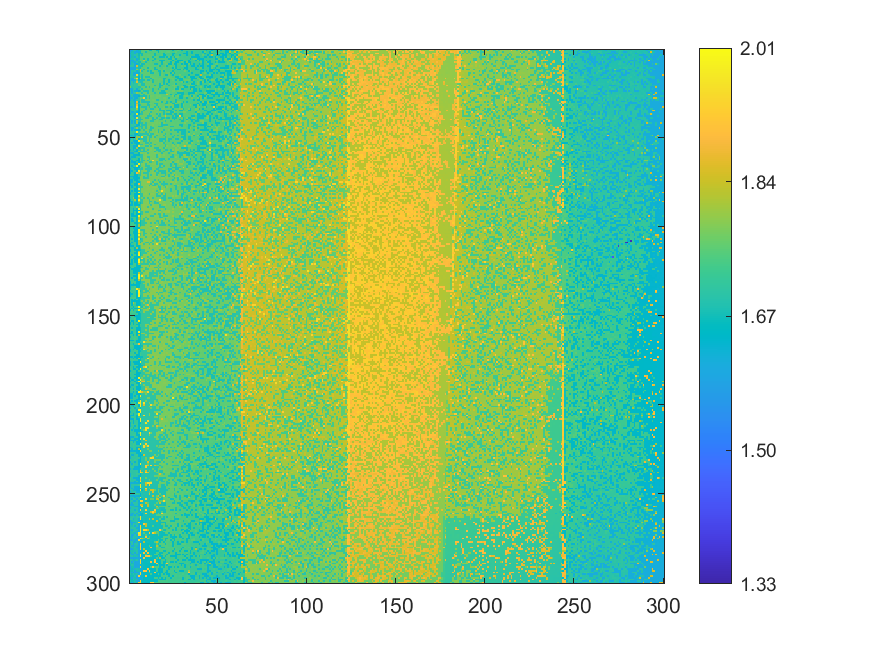

Values plotted in this chart, from the file beside it:
1.59744, 1.59801, 1.69166, 1.69564, 1.61451, 1.67008, 1.67125, 1.74348, 1.74434, 1.74625, 1.74803, 1.66332, 1.66267, 1.75031, 1.74535, 1.66117, 1.66103, 1.74058, 1.73994, 1.73806, 1.73851, 1.73818, 1.73926, 1.73368
1.596, 1.677, 1.679, 1.605, 1.613, 1.622, 1.665, 1.748, 1.748, 1.667, 1.745, 1.746, 1.744, 1.743, 1.741, 1.744, 1.662, 1.741, 1.75, 1.739, 1.736, 1.751, 1.754, 1.736
1.673, 1.681, 1.681, 1.606, 1.702, 1.667, 1.668, 1.67, 1.751, 1.751, 1.744, 1.746, 1.744, 1.746, 1.665, 1.751, 1.742, 1.741, 1.741, 1.658, 1.75, 1.737, 1.733, 1.734
1.6, 1.678, 1.68, 1.693, 1.698, 1.67, 1.745, 1.67, 1.751, 1.746, 1.753, 1.753, 1.747, 1.748, 1.665, 1.742, 1.742, 1.741, 1.753, 1.658, 1.659, 1.738, 1.737, 1.736
1.599, 1.676, 1.682, 1.61, 1.705, 1.674, 1.752, 1.754, 1.751, 1.749, 1.752, 1.752, 1.749, 1.666, 1.753, 1.752, 1.745, 1.665, 1.662, 1.662, 1.738, 1.66, 1.753, 1.659
1.676, 1.681, 1.685, 1.699, 1.616, 1.673, 1.75, 1.748, 1.671, 1.75, 1.668, 1.748, 1.749, 1.746, 1.666, 1.745, 1.74, 1.742, 1.745, 1.744, 1.743, 1.74, 1.66, 1.661
1.601, 1.603, 1.605, 1.702, 1.617, 1.692, 1.751, 1.75, 1.83, 1.747, 1.669, 1.747, 1.746, 1.669, 1.743, 1.755, 1.757, 1.662, 1.66, 1.665, 1.741, 1.741, 1.755, 1.736
1.6, 1.678, 1.606, 1.61, 1.696, 1.673, 1.673, 1.749, 1.753, 1.671, 1.746, 1.747, 1.756, 1.745, 1.745, 1.744, 1.745, 1.744, 1.664, 1.755, 1.754, 1.74, 1.739, 1.658
1.599, 1.684, 1.697, 1.61, 1.623, 1.677, 1.751, 1.672, 1.673, 1.757, 1.749, 1.748, 1.749, 1.747, 1.672, 1.669, 1.744, 1.748, 1.665, 1.745, 1.758, 1.759, 1.661, 1.658
1.7, 1.7, 1.698, 1.609, 1.859, 1.679, 1.671, 1.672, 1.751, 1.749, 1.756, 1.752, 1.749, 1.747, 1.756, 1.748, 1.755, 1.666, 1.745, 1.739, 1.752, 1.664, 1.74, 1.757
1.602, 1.605, 1.606, 1.61, 1.701, 1.675, 1.674, 1.756, 1.749, 1.755, 1.667, 1.753, 1.759, 1.748, 1.67, 1.746, 1.757, 1.745, 1.745, 1.755, 1.758, 1.743, 1.741, 1.743
1.604, 1.607, 1.608, 1.612, 1.79, 1.696, 1.835, 1.753, 1.674, 1.756, 1.752, 1.754, 1.751, 1.757, 1.669, 1.669, 1.748, 1.755, 1.747, 1.759, 1.746, 1.742, 1.742, 1.761
1.604, 1.701, 1.686, 1.706, 1.62, 1.68, 1.839, 1.676, 1.753, 1.759, 1.673, 1.748, 1.667, 1.756, 1.756, 1.747, 1.669, 1.668, 1.762, 1.665, 1.761, 1.744, 1.745, 1.742
1.607, 1.703, 1.609, 1.61, 1.621, 1.63, 1.751, 1.75, 1.75, 1.758, 1.758, 1.758, 1.668, 1.67, 1.754, 1.748, 1.745, 1.67, 1.756, 1.746, 1.745, 1.761, 1.76, 1.662
1.683, 1.688, 1.613, 1.611, 1.941, 1.676, 1.758, 1.678, 1.755, 1.754, 1.755, 1.759, 1.759, 1.748, 1.749, 1.749, 1.758, 1.669, 1.762, 1.746, 1.665, 1.664, 1.762, 1.74
1.703, 1.688, 1.689, 1.703, 1.704, 1.633, 1.753, 1.676, 1.757, 1.677, 1.678, 1.674, 1.758, 1.759, 1.751, 1.752, 1.748, 1.745, 1.747, 1.747, 1.747, 1.743, 1.756, 1.758
1.685, 1.607, 1.609, 1.782, 1.954, 1.633, 1.834, 1.677, 1.758, 1.754, 1.755, 1.761, 1.674, 1.759, 1.761, 1.754, 1.75, 1.762, 1.749, 1.666, 1.668, 1.747, 1.745, 1.759
1.686, 1.609, 1.61, 1.616, 1.783, 1.633, 1.679, 1.677, 1.676, 1.757, 1.674, 1.674, 1.753, 1.676, 1.755, 1.752, 1.762, 1.759, 1.76, 1.669, 1.748, 1.747, 1.663, 1.746
1.605, 1.706, 1.61, 1.691, 1.866, 1.703, 1.679, 1.679, 1.761, 1.756, 1.762, 1.764, 1.762, 1.675, 1.759, 1.752, 1.762, 1.748, 1.751, 1.669, 1.748, 1.748, 1.666, 1.744
1.608, 1.705, 1.689, 1.705, 1.706, 1.759, 1.759, 1.679, 1.679, 1.762, 1.756, 1.763, 1.761, 1.752, 1.753, 1.752, 1.761, 1.674, 1.765, 1.671, 1.749, 1.666, 1.742, 1.742
1.706, 1.708, 1.693, 1.707, 1.71, 1.755, 1.76, 1.679, 1.678, 1.756, 1.762, 1.755, 1.757, 1.758, 1.675, 1.752, 1.749, 1.672, 1.67, 1.765, 1.749, 1.749, 1.667, 1.745
1.783, 1.689, 1.71, 1.706, 1.707, 1.682, 1.682, 1.758, 1.759, 1.679, 1.759, 1.677, 1.759, 1.756, 1.755, 1.762, 1.752, 1.671, 1.75, 1.762, 1.748, 1.746, 1.748, 1.747
1.608, 1.611, 1.693, 1.71, 1.623, 1.697, 1.758, 1.681, 1.761, 1.762, 1.76, 1.759, 1.756, 1.677, 1.754, 1.753, 1.675, 1.751, 1.755, 1.752, 1.669, 1.669, 1.746, 1.747
1.687, 1.616, 1.696, 1.615, 1.624, 1.638, 1.679, 1.757, 1.679, 1.679, 1.68, 1.757, 1.757, 1.679, 1.757, 1.755, 1.757, 1.751, 1.673, 1.672, 1.748, 1.767, 1.746, 1.746
1.689, 1.614, 1.692, 1.709, 1.792, 1.762, 1.761, 1.682, 1.765, 1.762, 1.68, 1.764, 1.763, 1.758, 1.678, 1.753, 1.764, 1.674, 1.673, 1.671, 1.669, 1.748, 1.766, 1.748
1.689, 1.706, 1.614, 1.619, 1.622, 1.687, 1.763, 1.765, 1.683, 1.765, 1.766, 1.764, 1.757, 1.756, 1.757, 1.761, 1.752, 1.752, 1.751, 1.749, 1.745, 1.845, 1.75, 1.669
1.611, 1.695, 1.619, 1.619, 1.619, 1.637, 1.684, 1.682, 1.682, 1.682, 1.76, 1.68, 1.769, 1.763, 1.755, 1.766, 1.763, 1.768, 1.753, 1.748, 1.747, 1.749, 1.75, 1.744
1.613, 1.613, 1.709, 1.62, 1.626, 1.707, 1.764, 1.762, 1.924, 1.682, 1.761, 1.681, 1.763, 1.76, 1.758, 1.764, 1.758, 1.757, 1.753, 1.768, 1.768, 1.752, 1.671, 1.749
1.612, 1.691, 1.616, 1.616, 1.711, 1.7, 1.762, 1.683, 1.684, 1.76, 1.765, 1.763, 1.761, 1.768, 1.766, 1.679, 1.675, 1.755, 1.755, 1.758, 1.768, 1.75, 1.752, 1.751
1.693, 1.693, 1.693, 1.62, 1.869, 1.638, 1.765, 1.684, 1.682, 1.682, 1.681, 1.68, 1.757, 1.759, 1.759, 1.759, 1.758, 1.768, 1.674, 1.763, 1.766, 1.671, 1.748, 1.673
1.612, 1.697, 1.697, 1.619, 1.793, 1.684, 1.763, 1.766, 1.765, 1.762, 1.681, 1.764, 1.766, 1.759, 1.679, 1.679, 1.759, 1.754, 1.756, 1.752, 1.674, 1.673, 1.749, 1.766
1.69, 1.692, 1.713, 1.62, 1.875, 1.64, 1.686, 1.761, 1.759, 1.761, 1.683, 1.681, 1.759, 1.76, 1.765, 1.68, 1.766, 1.764, 1.755, 1.754, 1.752, 1.773, 1.77, 1.771
1.616, 1.616, 1.697, 1.62, 1.951, 1.639, 1.764, 1.686, 1.684, 1.686, 1.762, 1.684, 1.77, 1.763, 1.68, 1.757, 1.677, 1.757, 1.756, 1.767, 1.675, 1.676, 1.751, 1.671
1.692, 1.712, 1.698, 1.7, 1.8, 1.641, 1.766, 1.771, 1.762, 1.683, 1.764, 1.763, 1.682, 1.681, 1.76, 1.771, 1.772, 1.68, 1.768, 1.772, 1.756, 1.757, 1.755, 1.753
1.614, 1.712, 1.714, 1.716, 1.709, 1.642, 1.768, 1.765, 1.686, 1.761, 1.763, 1.768, 1.769, 1.762, 1.769, 1.758, 1.767, 1.68, 1.678, 1.677, 1.77, 1.671, 1.672, 1.673
1.692, 1.618, 1.62, 1.7, 1.63, 1.642, 1.771, 1.687, 1.765, 1.765, 1.766, 1.765, 1.682, 1.761, 1.76, 1.771, 1.756, 1.77, 1.755, 1.679, 1.756, 1.755, 1.772, 1.672
1.616, 1.692, 1.694, 1.624, 1.975, 1.642, 1.69, 1.688, 1.765, 1.764, 1.772, 1.685, 1.769, 1.764, 1.763, 1.681, 1.768, 1.679, 1.758, 1.677, 1.757, 1.677, 1.675, 1.675
1.713, 1.696, 1.62, 1.622, 1.628, 1.703, 1.769, 1.764, 1.769, 1.771, 1.685, 1.686, 1.684, 1.772, 1.762, 1.765, 1.682, 1.683, 1.757, 1.755, 1.852, 1.756, 1.755, 1.753
1.694, 1.696, 1.702, 1.621, 1.965, 1.705, 1.689, 1.767, 1.765, 1.686, 1.686, 1.765, 1.765, 1.682, 1.772, 1.682, 1.773, 1.759, 1.682, 1.678, 1.756, 1.678, 1.675, 1.754
1.616, 1.698, 1.701, 1.714, 1.628, 1.692, 1.69, 1.689, 1.772, 1.769, 1.775, 1.773, 1.769, 1.685, 1.683, 1.763, 1.762, 1.68, 1.682, 1.773, 1.758, 1.758, 1.758, 1.755
1.694, 1.621, 1.699, 1.623, 1.799, 1.692, 1.691, 1.768, 1.766, 1.767, 1.772, 1.764, 1.685, 1.685, 1.766, 1.77, 1.76, 1.758, 1.758, 1.761, 1.678, 1.757, 1.756, 1.676
1.694, 1.618, 1.717, 1.626, 1.801, 1.645, 1.69, 1.69, 1.766, 1.689, 1.763, 1.766, 1.767, 1.764, 1.768, 1.771, 1.762, 1.773, 1.679, 1.778, 1.758, 1.756, 1.756, 1.756
1.693, 1.717, 1.703, 1.716, 1.628, 1.644, 1.766, 1.689, 1.69, 1.689, 1.766, 1.765, 1.766, 1.775, 1.762, 1.767, 1.761, 1.762, 1.682, 1.681, 1.681, 1.681, 1.755, 1.758
1.699, 1.699, 1.719, 1.627, 1.631, 1.693, 1.693, 1.69, 1.767, 1.688, 1.773, 1.773, 1.688, 1.764, 1.767, 1.762, 1.682, 1.683, 1.682, 1.76, 1.773, 1.775, 1.759, 1.675
1.694, 1.623, 1.624, 1.717, 1.8, 1.695, 1.768, 1.692, 1.768, 1.687, 1.767, 1.772, 1.687, 1.686, 1.766, 1.766, 1.762, 1.764, 1.761, 1.761, 1.76, 1.759, 1.76, 1.755
1.717, 1.622, 1.7, 1.626, 1.634, 1.646, 1.691, 1.767, 1.69, 1.768, 1.768, 1.69, 1.687, 1.774, 1.762, 1.772, 1.685, 1.763, 1.762, 1.68, 1.761, 1.76, 1.775, 1.679
1.716, 1.699, 1.716, 1.716, 1.978, 1.719, 1.766, 1.771, 1.769, 1.69, 1.772, 1.689, 1.771, 1.773, 1.764, 1.775, 1.685, 1.77, 1.683, 1.773, 1.76, 1.759, 1.758, 1.759
1.719, 1.7, 1.704, 1.626, 1.634, 1.704, 1.69, 1.695, 1.691, 1.691, 1.69, 1.773, 1.689, 1.687, 1.774, 1.775, 1.774, 1.763, 1.762, 1.762, 1.682, 1.762, 1.76, 1.679
1.62, 1.621, 1.704, 1.629, 1.721, 1.646, 1.689, 1.69, 1.768, 1.774, 1.691, 1.689, 1.687, 1.767, 1.776, 1.687, 1.764, 1.763, 1.776, 1.682, 1.762, 1.762, 1.759, 1.758
1.718, 1.701, 1.626, 1.627, 1.795, 1.798, 1.69, 1.956, 1.693, 1.693, 1.774, 1.691, 1.689, 1.779, 1.688, 1.767, 1.765, 1.764, 1.762, 1.764, 1.683, 1.762, 1.76, 1.759
1.621, 1.721, 1.623, 1.718, 1.8, 1.647, 1.694, 1.693, 1.692, 1.692, 1.775, 1.689, 1.769, 1.778, 1.773, 1.765, 1.777, 1.686, 1.685, 1.683, 1.684, 1.776, 1.681, 1.681
1.701, 1.72, 1.623, 1.631, 1.634, 1.973, 1.772, 1.771, 1.692, 1.692, 1.775, 1.692, 1.775, 1.768, 1.769, 1.776, 1.776, 1.684, 1.683, 1.757, 1.685, 1.762, 1.683, 1.758
1.699, 1.626, 1.719, 1.628, 1.634, 1.647, 1.769, 1.766, 1.769, 1.692, 1.69, 1.766, 1.689, 1.77, 1.773, 1.766, 1.766, 1.765, 1.776, 1.683, 1.762, 1.761, 1.762, 1.76
1.699, 1.723, 1.707, 1.721, 1.64, 1.708, 1.692, 1.694, 1.77, 1.769, 1.776, 1.689, 1.767, 1.766, 1.689, 1.766, 1.776, 1.772, 1.764, 1.763, 1.683, 1.76, 1.761, 1.76
1.699, 1.7, 1.626, 1.627, 1.635, 1.965, 1.768, 1.774, 1.774, 1.694, 1.69, 1.773, 1.691, 1.776, 1.768, 1.769, 1.765, 1.763, 1.764, 1.764, 1.684, 1.779, 1.763, 1.758
1.718, 1.7, 1.626, 1.628, 1.804, 1.65, 1.695, 1.692, 1.694, 1.768, 1.77, 1.769, 1.776, 1.77, 1.689, 1.687, 1.686, 1.778, 1.766, 1.686, 1.78, 1.76, 1.762, 1.761
1.623, 1.703, 1.627, 1.721, 1.633, 1.717, 1.692, 1.773, 1.693, 1.772, 1.693, 1.775, 1.776, 1.768, 1.775, 1.691, 1.688, 1.686, 1.765, 1.764, 1.685, 1.683, 1.761, 1.681
1.7, 1.703, 1.72, 1.63, 1.637, 1.793, 1.692, 1.693, 1.691, 1.695, 1.776, 1.777, 1.769, 1.769, 1.689, 1.767, 1.689, 1.686, 1.763, 1.686, 1.764, 1.762, 1.78, 1.683
1.624, 1.625, 1.628, 1.718, 1.723, 1.649, 1.776, 1.777, 1.771, 1.775, 1.692, 1.769, 1.772, 1.772, 1.778, 1.773, 1.767, 1.766, 1.689, 1.766, 1.762, 1.763, 1.685, 1.762
1.7, 1.703, 1.628, 1.633, 1.635, 1.649, 1.695, 1.693, 1.771, 1.776, 1.772, 1.776, 1.774, 1.771, 1.769, 1.691, 1.779, 1.781, 1.766, 1.779, 1.764, 1.763, 1.761, 1.762
1.701, 1.626, 1.63, 1.634, 1.727, 1.723, 1.696, 1.695, 1.776, 1.776, 1.692, 1.692, 1.772, 1.773, 1.769, 1.692, 1.766, 1.782, 1.765, 1.765, 1.765, 1.765, 1.765, 1.683
... 239 more rows
